Run: headless pygame with SDL's dummy video driver; simulated clock (each Clock.tick advances the game by its frame time, no real sleeping); random seed 0; keys injected as events and as key.get_pressed() state; mouse plan: one left click at the window centre at the start of phase 2, then a move to the lower-right quarter at the start of phase 3.
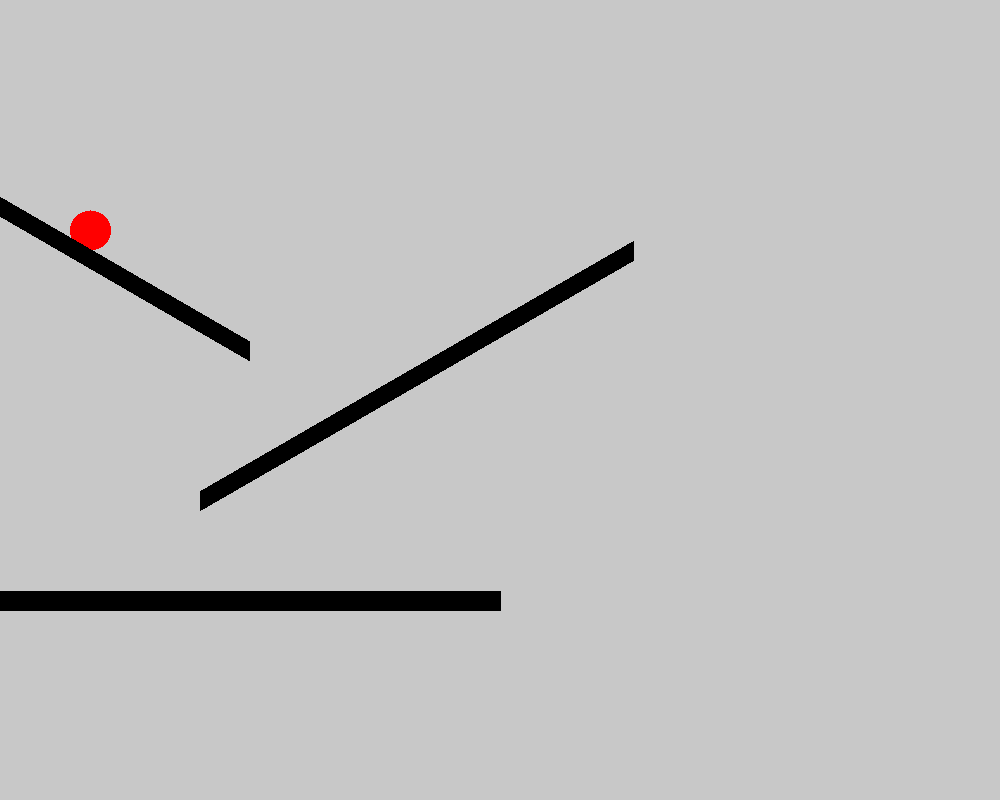
Frame 1 of 4 · flips 1–60 · no input
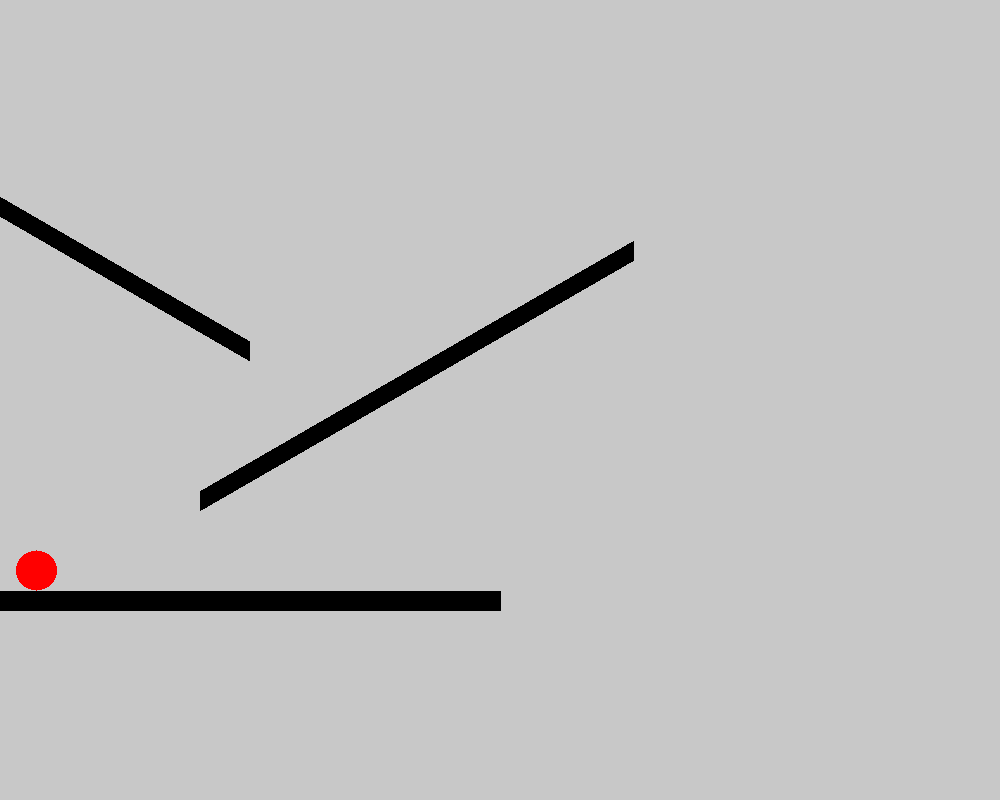
Frame 2 of 4 · flips 61–180 · clicked the window centre · tapped SPACE, RETURN · held RIGHT (→), D
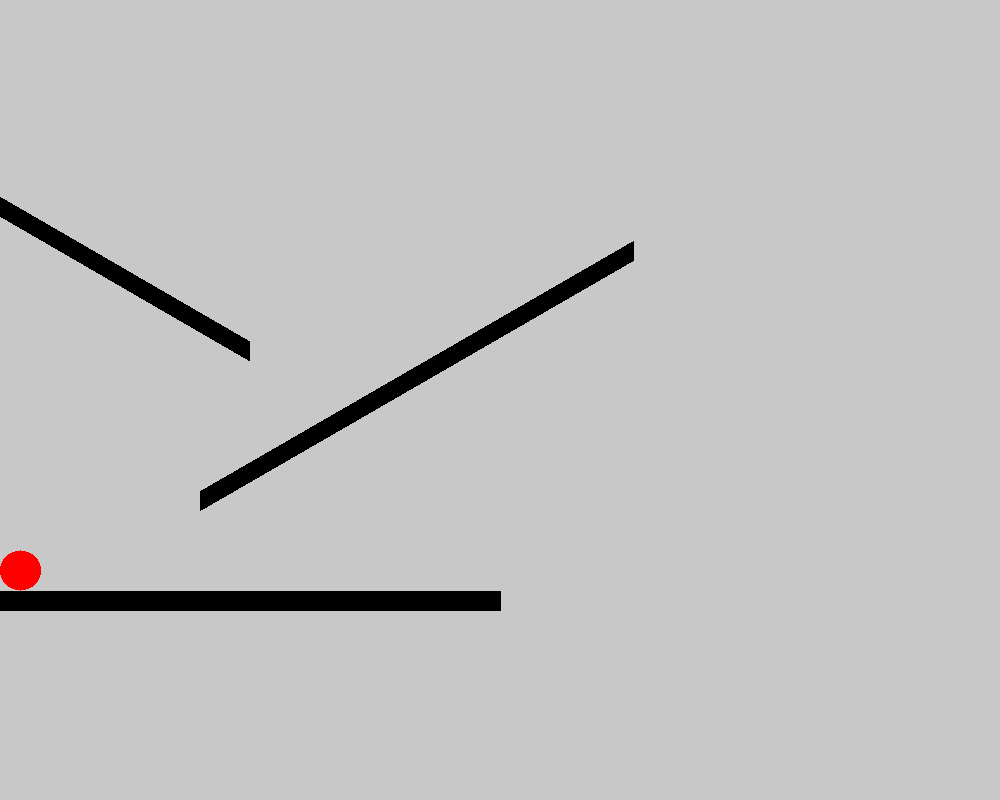
Frame 3 of 4 · flips 181–300 · moved the mouse to the lower-right quarter · held DOWN (↓), S
Frame 4 of 4 · flips 301–420 · held LEFT (←), A, UP (↑), W · screen unchanged from frame 3, image omitted

The pygame program that drew these frames:

import pygame
from pygame.locals import *
import time
import math
from random import randint, random, uniform
from pygame import gfxdraw


def addVectors(v1, v2):
    # add angle and speed vectors
    x = math.sin(v1[0]) * v1[1] + math.sin(v2[0]) * v2[1]
    y = math.cos(v1[0]) * v1[1] + math.cos(v2[0]) * v2[1]
    return (0.5 * math.pi - math.atan2(y, x), (x**2+y**2)**0.5)


gravity = (math.pi, 0.2)
drag = 0.999
elasticity = 0.8
mass_of_air = 0.2
FRICTION = 0.96
FRICTION2 = 0.99


class Particle:
    def __init__(self, pos, size, speed, angle, color):
        # x,y coordinates
        self.x = pos[0]
        self.y = pos[1]
        # size, color
        self.size = size
        self.color = color
        # speed, angle, mass
        self.speed = speed
        self.angle = angle
        self.incontact = False

    def display(self, screen):
        # display on screen
        gfxdraw.filled_circle(screen, int(self.x), int(
            self.y), int(self.size), self.color)

    def move(self, w, h, keys):
        # move according to speed and angle
        self.x += math.sin(self.angle) * self.speed
        self.y -= math.cos(self.angle) * self.speed
        # move according to gravity
        self.angle, self.speed = addVectors((self.angle, self.speed), gravity)
        # add drag
        self.speed *= drag

        if self.x <= self.size:
            self.x = self.size
        elif self.x >= w-self.size:
            self.x = w-self.size
        if self.y <= self.size:
            self.y = self.size
        elif self.y >= h-self.size:
            self.y = h-self.size
            self.speed *= FRICTION


class Barrier:
    def __init__(self, topleft, w, h, angle):
        self.topleft = topleft
        self.w = w
        self.h = h
        self.angle = angle

    def display(self, screen):
        pygame.draw.line(screen, (0, 0, 0), self.topleft, (self.topleft[0] + self.w*math.cos(
            self.angle), self.topleft[1] + self.w * math.sin(self.angle)), self.h)

    def collide(self, particle):
        m = min(((particle.x - self.topleft[0] - i*math.cos(
                self.angle))**2 + (particle.y - self.topleft[1] - i*math.sin(self.angle)) ** 2)**0.5 for i in range(particle.size + self.h//2, self.w+1-particle.size - self.h//2))
        if m <= particle.size + self.h/2:
            if not self.incontact:
                self.incontact = True
                if not self.angle == 0:
                    particle.speed = particle.speed * math.sin(abs(self.angle))
            if self.angle < 0:
                if particle.x <= particle.size:
                    particle.speed = 0
                particle.angle = 3*math.pi/2 + self.angle
                particle.speed *= 0.99
            elif self.angle > 0:
                if particle.x >= 1000-particle.size:
                    particle.speed = 0
                particle.angle = math.pi/2 + self.angle
                particle.speed *= 0.99
            else:
                particle.y = self.topleft[1] - (particle.size + self.h/2)
                particle.speed *= FRICTION
        else:
            self.incontact = False


class Game:
    def __init__(self):
        # initialize
        pygame.init()
        pygame.display.set_caption("Physics Sim")
        self.width = 1000
        self.height = 800
        self.screen = pygame.display.set_mode((self.width, self.height))
        self.exit = False
        self.selected = False

    def run(self):

        marble = Particle((20, 20), 20, 0, 0, (255, 0, 0))
        barriers = []

        barrier = Barrier((200, 500), 500, 20, -math.pi/6)
        barrier2 = Barrier((-10, 200), 300, 20, math.pi/6)
        barrier3 = Barrier((0, 600), 500, 20, 0)

        barriers.append(barrier)
        barriers.append(barrier2)
        barriers.append(barrier3)

        while not self.exit:
            for event in pygame.event.get():
                # quit
                if event.type == pygame.QUIT:
                    pygame.quit()

                if event.type == pygame.MOUSEBUTTONDOWN:
                    x, y = pygame.mouse.get_pos()
                    if ((marble.x-x)**2 + (marble.y-y)**2)**0.5 <= marble.size:
                        if not self.selected:
                            self.selected = True
                            marble.color = (0, 0, 255)
                        else:
                            self.selected = False
                            marble.color = (255, 0, 0)

            if self.selected:
                x, y = pygame.mouse.get_pos()
                marble.x = x
                marble.y = y
                marble.speed = 0
                marble.angle = 0

            keys = pygame.key.get_pressed()

            # refresh screen
            self.screen.fill((200, 200, 200))

            # update and display particles

            if not self.selected:
                marble.move(self.width, self.height, keys)
                for barrier in barriers:
                    barrier.collide(marble)

            marble.display(self.screen)
            for barrier in barriers:
                barrier.display(self.screen)

            pygame.display.flip()


if __name__ == '__main__':
    game = Game()
    game.run()
